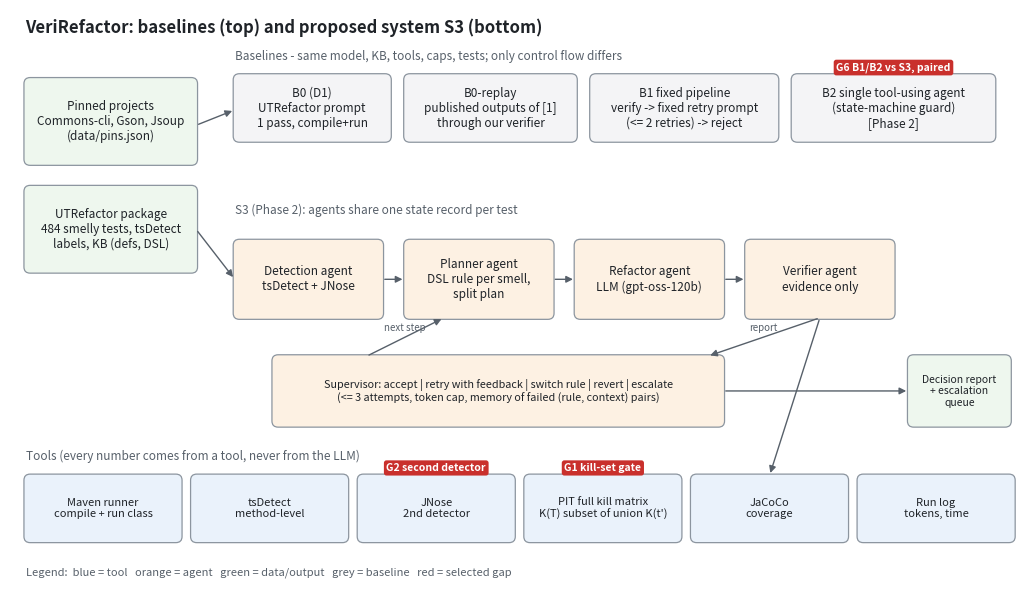

This chart was generated by the following Python code: (Note: this script raises an exception after producing the figure.)
"""Draw docs/architecture.png: baselines on top, proposed system below, gap badges.  python3 scripts/make_diagram.py"""
from pathlib import Path

import matplotlib

matplotlib.use("Agg")
import matplotlib.pyplot as plt
from matplotlib.patches import FancyBboxPatch

INK, MUTED, LINE = "#1f2328", "#57606a", "#8c959f"
FILL = {"tool": "#eaf2fb", "agent": "#fdf1e3", "data": "#eef7ee", "base": "#f4f4f6", "gap": "#c9302c"}


def box(ax, x, y, w, h, text, kind, size=8.5, bold=False):
    ax.add_patch(FancyBboxPatch((x, y), w, h, boxstyle="round,pad=0.02,rounding_size=0.08",
                                fc=FILL[kind], ec=LINE, lw=0.9))
    ax.text(x + w / 2, y + h / 2, text, ha="center", va="center", fontsize=size, color=INK,
            fontweight="bold" if bold else "normal", wrap=True)


def arrow(ax, x1, y1, x2, y2, label=""):
    ax.annotate("", xy=(x2, y2), xytext=(x1, y1), arrowprops=dict(arrowstyle="-|>", color=MUTED, lw=1))
    if label:
        ax.text((x1 + x2) / 2, (y1 + y2) / 2 + 0.08, label, fontsize=7, color=MUTED, ha="center")


def badge(ax, x, y, t):
    ax.text(x, y, t, fontsize=7.5, color="white", ha="center", va="center", fontweight="bold",
            bbox=dict(boxstyle="round,pad=0.25", fc=FILL["gap"], ec="none"))


def main():
    fig, ax = plt.subplots(figsize=(13, 7.6))
    ax.set_xlim(0, 13)
    ax.set_ylim(0, 7.6)
    ax.axis("off")
    ax.text(0.2, 7.3, "VeriRefactor: baselines (top) and proposed system S3 (bottom)", fontsize=12, color=INK,
            fontweight="bold")

    # data
    box(ax, 0.2, 5.6, 2.2, 1.1, "Pinned projects\nCommons-cli, Gson, Jsoup\n(data/pins.json)", "data")
    box(ax, 0.2, 4.2, 2.2, 1.1, "UTRefactor package\n484 smelly tests, tsDetect\nlabels, KB (defs, DSL)", "data")

    # baselines lane
    ax.text(2.9, 6.95, "Baselines - same model, KB, tools, caps, tests; only control flow differs", fontsize=8.5, color=MUTED)
    box(ax, 2.9, 5.9, 2.0, 0.85, "B0 (D1)\nUTRefactor prompt\n1 pass, compile+run", "base")
    box(ax, 5.1, 5.9, 2.2, 0.85, "B0-replay\npublished outputs of [1]\nthrough our verifier", "base")
    box(ax, 7.5, 5.9, 2.4, 0.85, "B1 fixed pipeline\nverify -> fixed retry prompt\n(<= 2 retries) -> reject", "base")
    box(ax, 10.1, 5.9, 2.6, 0.85, "B2 single tool-using agent\n(state-machine guard)\n[Phase 2]", "base")

    # proposed system
    ax.text(2.9, 4.95, "S3 (Phase 2): agents share one state record per test", fontsize=8.5, color=MUTED)
    box(ax, 2.9, 3.6, 1.9, 1.0, "Detection agent\ntsDetect + JNose", "agent")
    box(ax, 5.1, 3.6, 1.9, 1.0, "Planner agent\nDSL rule per smell,\nsplit plan", "agent")
    box(ax, 7.3, 3.6, 1.9, 1.0, "Refactor agent\nLLM (gpt-oss-120b)", "agent")
    box(ax, 9.5, 3.6, 1.9, 1.0, "Verifier agent\nevidence only", "agent")
    box(ax, 3.4, 2.2, 5.8, 0.9, "Supervisor: accept | retry with feedback | switch rule | revert | escalate\n"
                                "(<= 3 attempts, token cap, memory of failed (rule, context) pairs)", "agent", size=7.8)
    for x1, x2 in [(4.8, 5.1), (7.0, 7.3), (9.2, 9.5)]:
        arrow(ax, x1, 4.1, x2, 4.1)
    arrow(ax, 10.45, 3.6, 9.0, 3.1, "report")
    arrow(ax, 4.6, 3.1, 5.6, 3.6, "next step")
    arrow(ax, 2.4, 4.75, 2.9, 4.1)
    arrow(ax, 2.4, 6.1, 2.9, 6.3)

    # tools
    ax.text(0.2, 1.75, "Tools (every number comes from a tool, never from the LLM)", fontsize=8.5, color=MUTED)
    tools = [("Maven runner\ncompile + run class", 0.2), ("tsDetect\nmethod-level", 2.35), ("JNose\n2nd detector", 4.5),
             ("PIT full kill matrix\nK(T) subset of union K(t')", 6.65), ("JaCoCo\ncoverage", 8.8), ("Run log\ntokens, time", 10.95)]
    for t, x in tools:
        box(ax, x, 0.7, 2.0, 0.85, t, "tool", size=8)
    arrow(ax, 10.45, 3.6, 9.8, 1.55)

    # outputs
    box(ax, 11.6, 2.2, 1.3, 0.9, "Decision report\n+ escalation\nqueue", "data", size=7.5)
    arrow(ax, 9.2, 2.65, 11.6, 2.65)

    badge(ax, 7.65, 1.65, "G1 kill-set gate")
    badge(ax, 5.5, 1.65, "G2 second detector")
    badge(ax, 11.4, 6.85, "G6 B1/B2 vs S3, paired")

    ax.text(0.2, 0.25, "Legend:  blue = tool   orange = agent   green = data/output   grey = baseline   red = selected gap",
            fontsize=8, color=MUTED)
    out = Path(__file__).resolve().parents[1] / "docs/architecture.png"
    out.parent.mkdir(exist_ok=True)
    fig.savefig(out, dpi=160, bbox_inches="tight", facecolor="white")
    print("saved", out)


if __name__ == "__main__":
    main()
